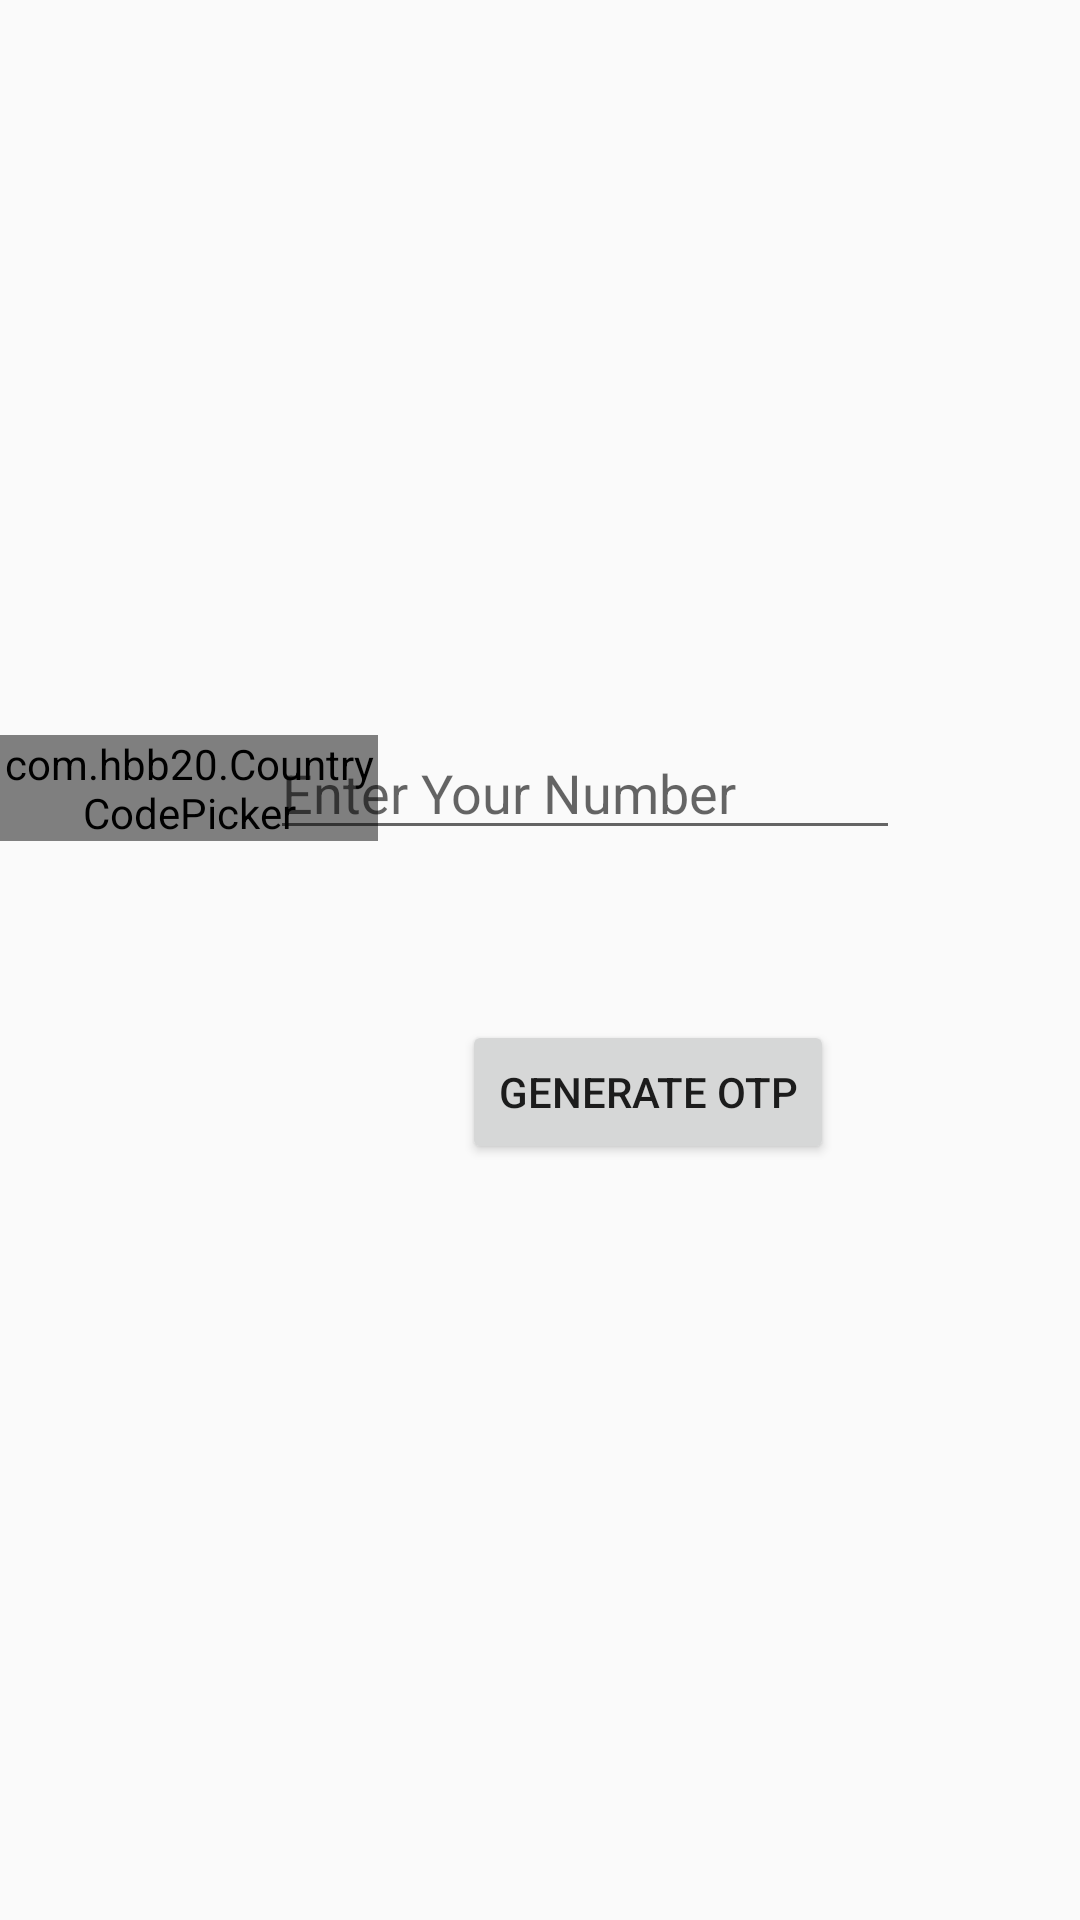

The Android layout XML behind this screen, and the referenced resources:
<!-- AndroidManifest.xml: application theme Theme.OtpLogin -->
<!-- res/layout/activity_main.xml -->
<?xml version="1.0" encoding="utf-8"?>
<RelativeLayout xmlns:android="http://schemas.android.com/apk/res/android"
    xmlns:app="http://schemas.android.com/apk/res-auto"
    xmlns:tools="http://schemas.android.com/tools"
    android:layout_width="match_parent"
    android:layout_height="match_parent"
    android:background="@drawable/first"
    tools:context=".MainActivity">

    <com.hbb20.CountryCodePicker
        android:id="@+id/ccp"
        android:layout_width="126dp"
        android:layout_height="wrap_content"
        android:layout_alignParentStart="true"
        android:layout_alignParentTop="true"
        android:layout_marginStart="0dp"
        android:layout_marginTop="245dp" />

    <Button
        android:id="@+id/button"
        android:layout_width="wrap_content"
        android:layout_height="wrap_content"
        android:layout_alignParentStart="true"
        android:layout_alignParentTop="true"
        android:layout_centerInParent="true"
        android:layout_marginStart="154dp"
        android:layout_marginTop="340dp"
        android:text="Generate OTP" />

    <EditText
        android:id="@+id/editText"
        android:layout_width="wrap_content"
        android:layout_height="wrap_content"
        android:layout_alignParentTop="true"
        android:layout_alignParentEnd="true"
        android:layout_marginTop="242dp"
        android:layout_marginEnd="60dp"
        android:ems="10"
        android:hint="Enter Your Number"
        android:inputType="textPersonName" />

</RelativeLayout>
<!-- resources referenced by this layout -->
<resources>
  <style name="Theme.OtpLogin" parent="Theme.AppCompat.DayNight.DarkActionBar">
          
          <item name="colorPrimary">@color/purple_500</item>
          <item name="colorPrimaryVariant">@color/purple_700</item>
          <item name="colorOnPrimary">@color/white</item>
          
          <item name="colorSecondary">@color/teal_200</item>
          <item name="colorSecondaryVariant">@color/teal_700</item>
          <item name="colorOnSecondary">@color/black</item>
          
          <item name="android:statusBarColor" tools:targetApi="l">?attr/colorPrimaryVariant</item>
          
      </style>
  <!-- not gathered from this repository: default colours our renderer supplied (Android Studio template values) -->
  <color name="purple_500">#FF6200EE</color>
  <color name="purple_700">#FF3700B3</color>
  <color name="teal_200">#FF03DAC5</color>
  <color name="teal_700">#FF018786</color>
  <color name="black">#FF000000</color>
  <color name="white">#FFFFFFFF</color>
</resources>
